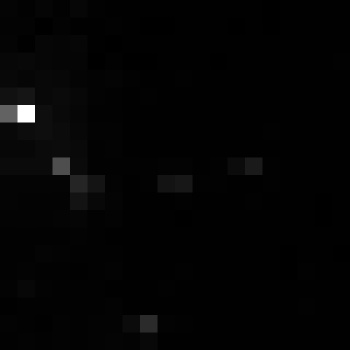

Values plotted in this chart, from the file beside it:
, xmin, ymin, lat, lon, area, perimeter, max_nanowatts, min_nanowatts, moonlight_illumination, clear_sky_confidence, mean_nanowatts
0, 1082, 3315, -6.489, -6.489, 1.0, 0.0, 9.071, 0.1016, 11.83, 0.0, 0.6927
